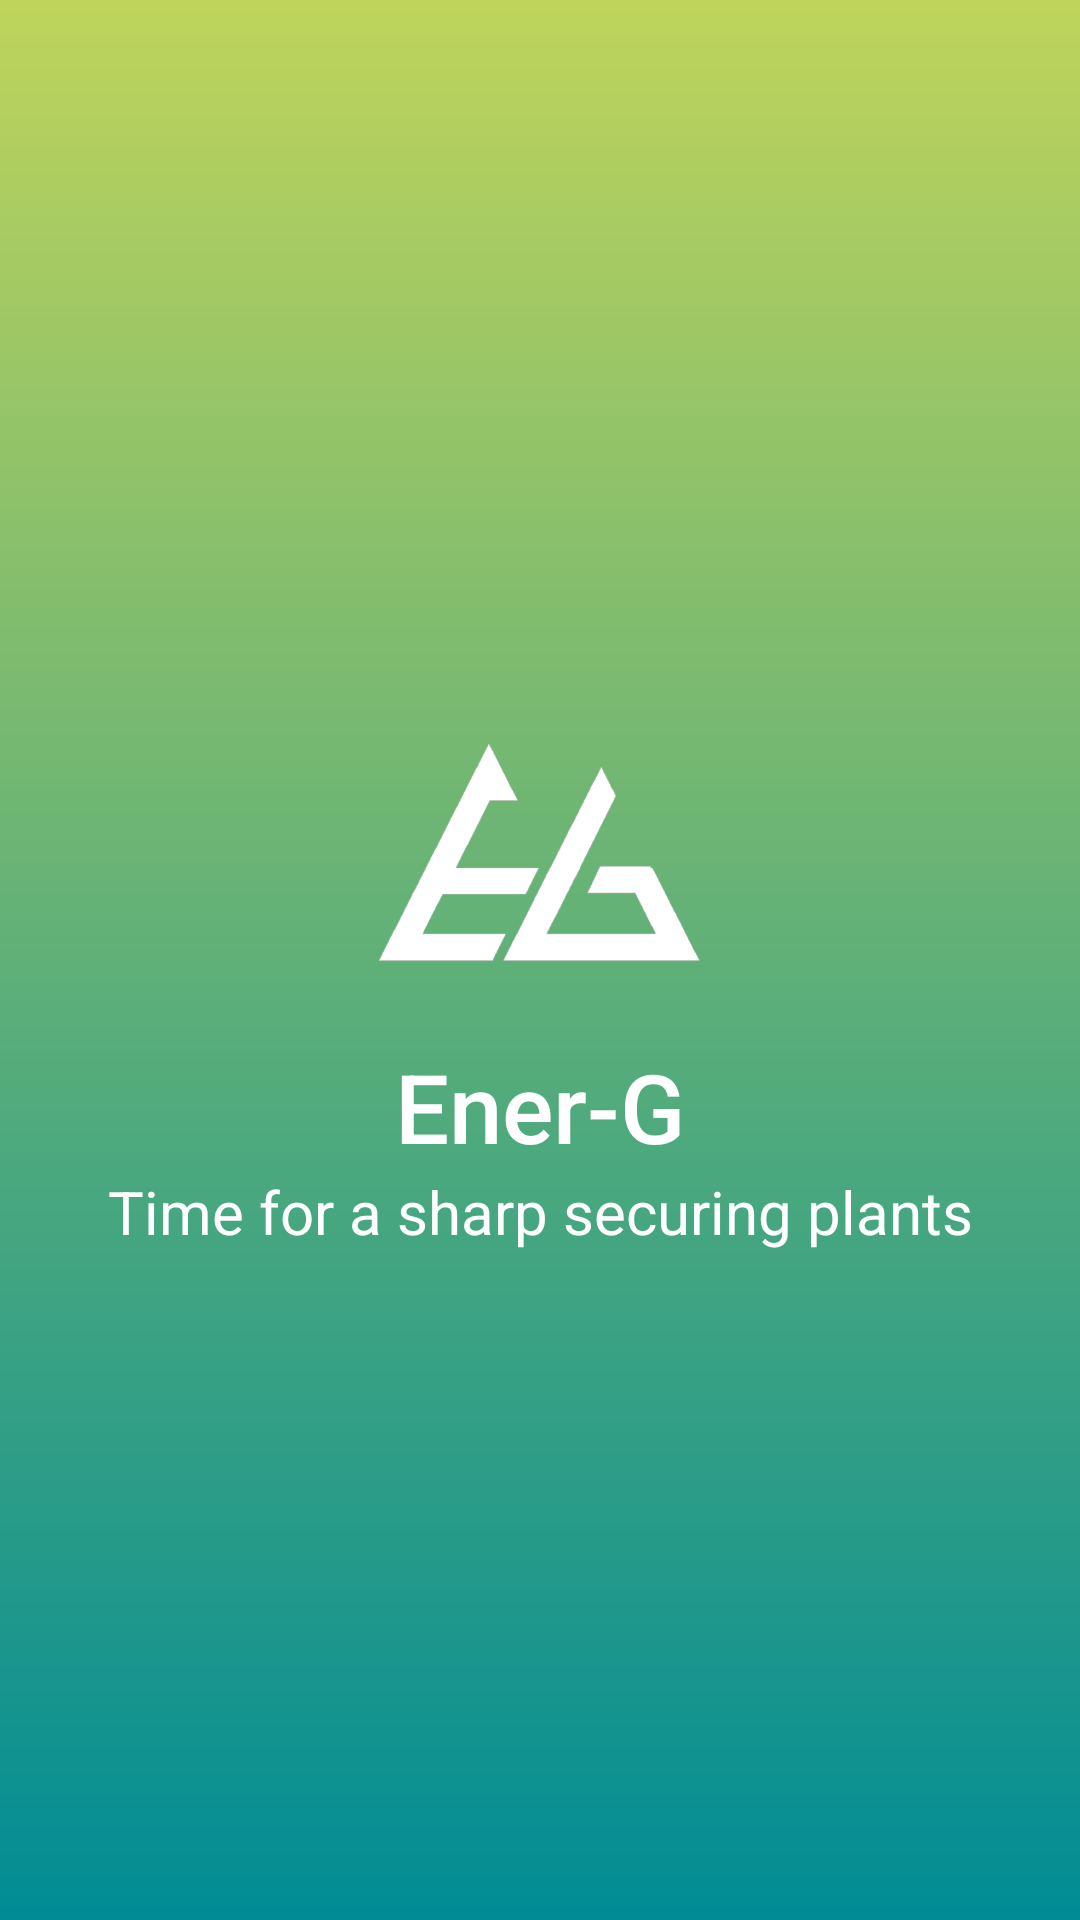

Reconstruct the res/layout file that produces this screen, plus the resources it refers to.
<!-- AndroidManifest.xml: application theme AppTheme -->
<!-- res/layout/activity_splash.xml -->
<?xml version="1.0" encoding="utf-8"?>
<LinearLayout xmlns:android="http://schemas.android.com/apk/res/android"
    xmlns:app="http://schemas.android.com/apk/res-auto"
    xmlns:tools="http://schemas.android.com/tools"
    android:layout_width="match_parent"
    android:layout_height="match_parent"
    android:background="@drawable/bg_splash"
    android:gravity="center"
    android:orientation="vertical"
    tools:context=".ui.splash.SplashActivity">

    <LinearLayout
        android:layout_width="match_parent"
        android:layout_height="wrap_content"
        android:layout_gravity="center"
        android:gravity="center"
        android:orientation="vertical">

        <androidx.appcompat.widget.AppCompatImageView
            android:id="@+id/splash_img"
            android:layout_width="125dp"
            android:layout_height="125dp"
            android:adjustViewBounds="true"
            android:padding="@dimen/common_margin_5"
            android:scaleType="centerInside"
            android:src="@drawable/app_logo" />

        <TextView
            android:id="@+id/energ_lbl"
            android:layout_width="match_parent"
            android:layout_height="wrap_content"
            android:layout_gravity="center_vertical"
            android:contentDescription="@string/img_desc"
            android:gravity="center"
            android:text="@string/app_name"
            android:textAppearance="@android:style/TextAppearance.Material.Title"
            android:textColor="@color/white"
            android:textSize="@dimen/text_32" />

        <TextView
            android:id="@+id/slogan_lbl"
            android:layout_width="match_parent"
            android:layout_height="wrap_content"
            android:contentDescription="@string/img_desc"
            android:gravity="center"
            android:text="@string/slogan"
            android:textAppearance="@android:style/TextAppearance.Material.Body1"
            android:textColor="@color/white"
            android:textSize="@dimen/text_20" />
    </LinearLayout>
</LinearLayout>
<!-- resources referenced by this layout -->
<resources>
  <color name="white">#FFFFFF</color>
  <dimen name="common_margin_5">5dp</dimen>
  <dimen name="text_20">20sp</dimen>
  <dimen name="text_32">32sp</dimen>
  <!-- drawable app_logo: png bitmap (drawable, 887068 bytes) -->
  <!-- drawable bg_splash (drawable) -->
  <?xml version="1.0" encoding="utf-8"?>
  <shape xmlns:android="http://schemas.android.com/apk/res/android">
      <gradient
          android:angle="90"
          android:endColor="#BFD45B"
          android:startColor="#008C95"
          android:type="linear" />
  </shape>
  <string name="app_name">Ener-G</string>
  <string name="img_desc">image_description</string>
  <string name="slogan">Time for a sharp securing plants</string>
  <style name="AppTheme" parent="Theme.MaterialComponents.Light.NoActionBar">
          
          <item name="colorPrimary">@color/colorPrimary</item>
          <item name="colorPrimaryDark">@color/colorPrimaryDark</item>
          <item name="colorAccent">@color/colorAccent</item>
          <item name="android:statusBarColor">@android:color/transparent</item>
          <item name="android:windowLightStatusBar" tools:targetApi="m">true</item>
          <item name="android:windowNoTitle">true</item>
          <item name="android:windowActionBar">false</item>
          <item name="android:ambientShadowAlpha">0.05</item>
          
          <item name="android:spotShadowAlpha">0.05</item>
          
          <item name="android:textColorSecondary">@color/white</item>
      </style>
  <color name="colorPrimary">#008577</color>
  <color name="colorPrimaryDark">#00574B</color>
  <color name="colorAccent">#D81B60</color>
</resources>
